Run: headless pygame with SDL's dummy video driver; simulated clock (each Clock.tick advances the game by its frame time, no real sleeping); random seed 0; keys injected as events and as key.get_pressed() state; mouse plan: one left click at the window centre at the start of phase 2, then a move to the lower-right quarter at the start of phase 3.
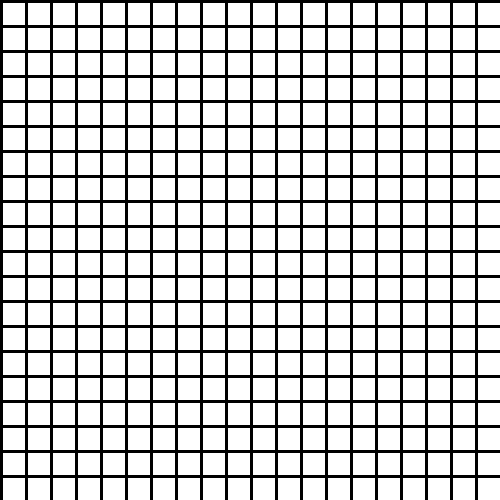
Frame 1 of 4 · flips 1–60 · no input
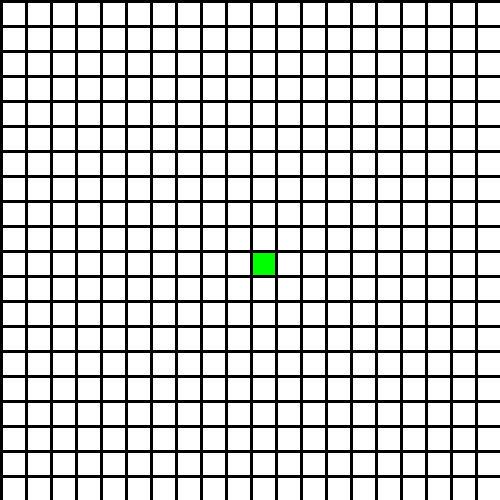
Frame 2 of 4 · flips 61–180 · clicked the window centre · tapped SPACE, RETURN · held RIGHT (→), D
Frame 3 of 4 · flips 181–300 · moved the mouse to the lower-right quarter · held DOWN (↓), S · screen unchanged from frame 2, image omitted
Frame 4 of 4 · flips 301–420 · held LEFT (←), A, UP (↑), W · screen unchanged from frame 3, image omitted

The pygame program that drew these frames:

import math
import pygame

# Define some colors
BLACK = (0, 0, 0)
WHITE = (255, 255, 255)
BLUE = (0, 0, 255)
GREEN = (0, 255, 0)
RED = (255, 0, 0)

WIDTH = 22
HEIGHT = 22
MARGIN = 3

class Grid:
    def __init__(self, rows, cols):
        self.grid = []
        for row in range(rows):
            self.grid.append([])
            for col in range(cols):
                self.grid[row].append(0)

    def draw(self, screen):
        for row in range(len(self.grid)):
            for col in range(len(self.grid[0])):
                color = WHITE
                if self.grid[row][col] == 1:
                    color = GREEN
                pygame.draw.rect(screen, color, [(MARGIN + WIDTH) * col + MARGIN,
                                                 (MARGIN + HEIGHT) * row + MARGIN,
                                                  WIDTH,
                                                  HEIGHT])

# Define the Field class
class Field:
    def __init__(self, grid, rows, cols):
        self.grid = grid
        self.rows = rows
        self.cols = cols

    def click(self, x, y):
        row = y // (HEIGHT + MARGIN)
        col = x // (WIDTH + MARGIN)
        self.grid.grid[row][col] = 1

    def draw(self, screen):
        self.grid.draw(screen)

# Initialize the classes
rows = 20
cols = 20
grid = Grid(rows, cols)
field = Field(grid, rows, cols)

pygame.init()

size = (500, 500)
screen = pygame.display.set_mode(size)

pygame.display.set_caption("My Game")

done = False

clock = pygame.time.Clock()

while not done:
    for event in pygame.event.get():
        if event.type == pygame.QUIT:
            done = True
        elif event.type == pygame.MOUSEBUTTONDOWN:
            pos = pygame.mouse.get_pos()
            field.click(pos[0], pos[1])

# The code here is called once per clock tick
# Let your algorithm loop here

    screen.fill(BLACK)

    field.draw(screen)

    pygame.display.flip()

    clock.tick(60)

pygame.quit()
